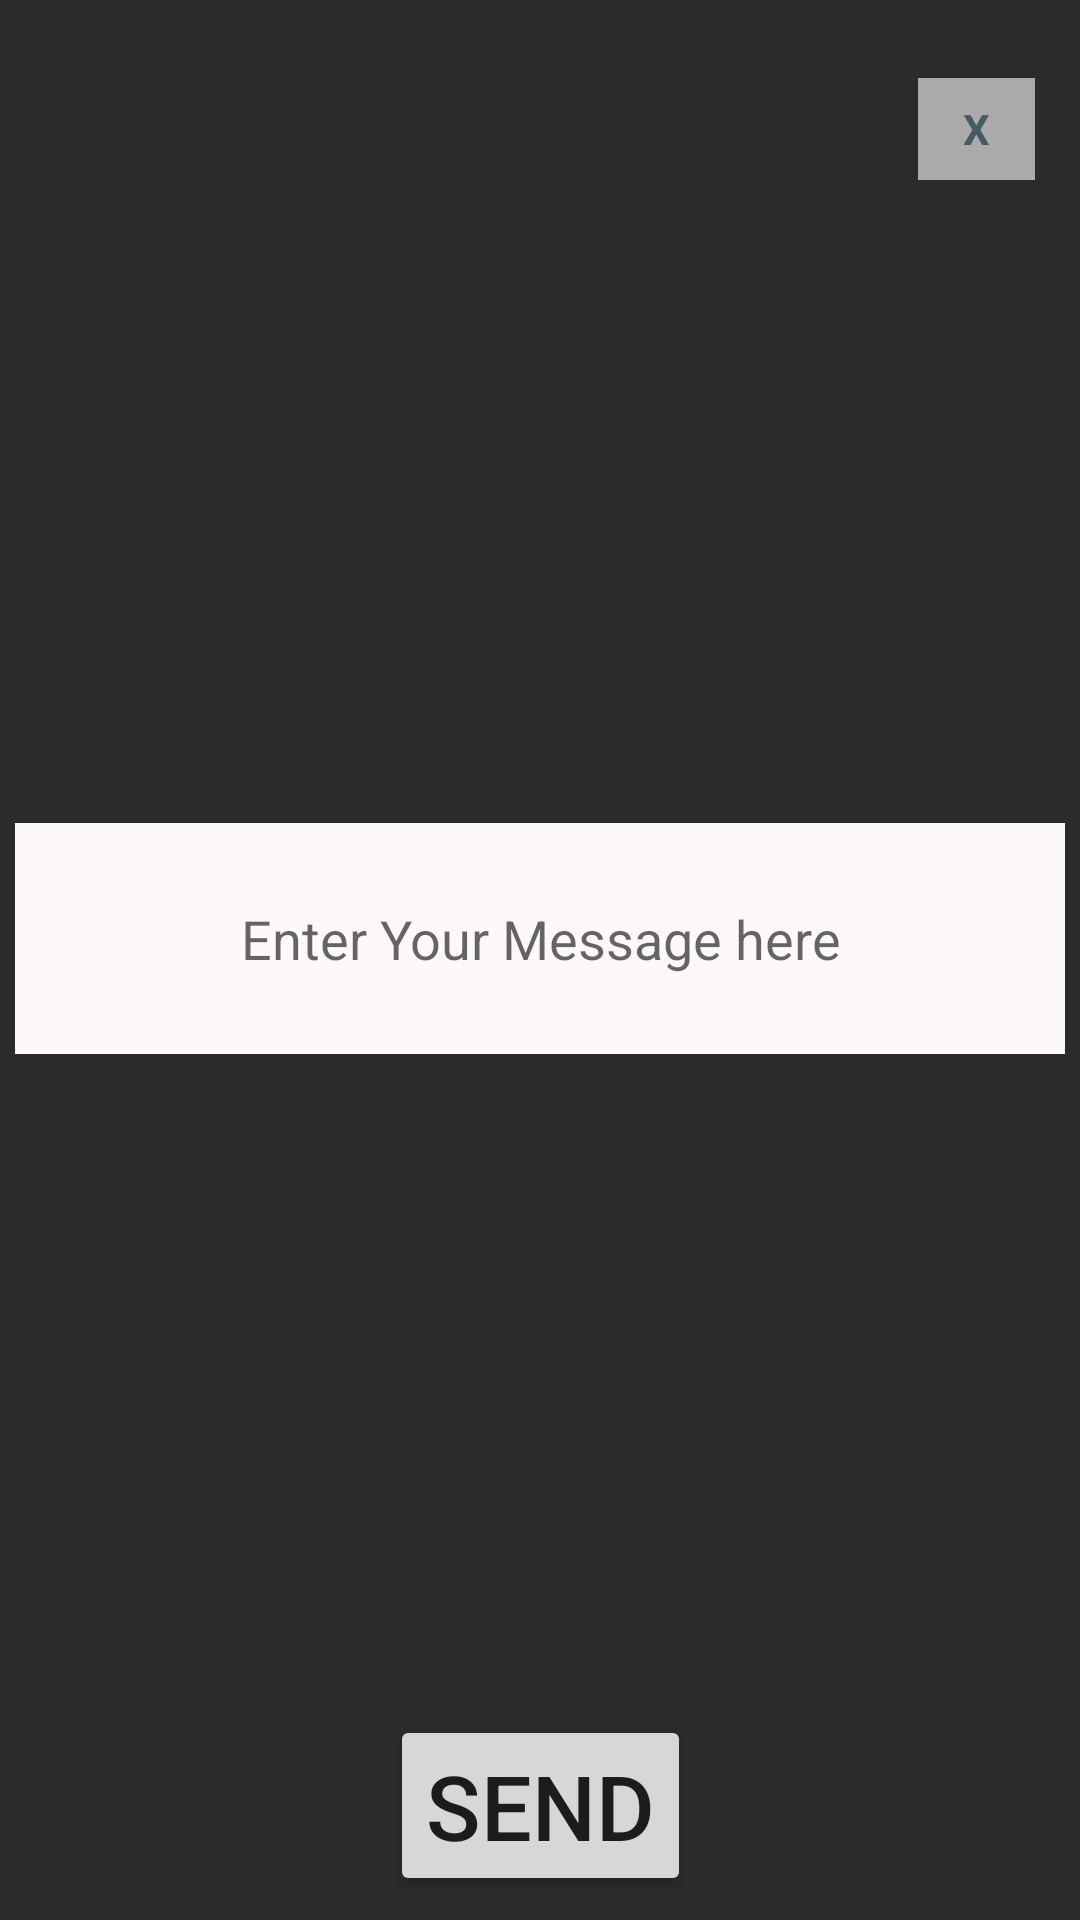

The Android layout XML behind this screen, and the referenced resources:
<!-- AndroidManifest.xml: application theme Theme.StarPlatinumChess -->
<!-- res/layout/activity_popup_window2.xml -->
<?xml version="1.0" encoding="utf-8"?>
<androidx.constraintlayout.widget.ConstraintLayout xmlns:android="http://schemas.android.com/apk/res/android"
    xmlns:app="http://schemas.android.com/apk/res-auto"
    xmlns:tools="http://schemas.android.com/tools"
    android:layout_width="match_parent"
    android:layout_height="wrap_content"
    android:layout_gravity="center"
    android:background="#2B2B2B"
    android:textAlignment="center"
    tools:context=".Pop_Wondow">

    <TextView
        android:id="@+id/txtclose"
        android:layout_width="39dp"
        android:layout_height="34dp"
        android:layout_gravity="end"
        android:background="@android:color/darker_gray"
        android:gravity="center"
        android:text="X"

        android:textColor="#455A64"
        android:textStyle="bold"
        app:layout_constraintBottom_toBottomOf="parent"
        app:layout_constraintEnd_toEndOf="parent"
        app:layout_constraintHorizontal_bias="0.953"
        app:layout_constraintStart_toStartOf="parent"
        app:layout_constraintTop_toTopOf="parent"
        app:layout_constraintVertical_bias="0.043" />


    <EditText
        android:id="@+id/msg"
        android:layout_width="350dp"
        android:layout_height="77dp"
        android:layout_marginTop="8dp"
        android:background="@android:color/darker_gray"
        android:backgroundTint="#FDF9F9"
        android:hint="Enter Your Message here"
        android:inputType="textMultiLine"
        android:textAlignment="center"
        android:textColor="@android:color/background_dark"
        app:layout_constraintBottom_toBottomOf="parent"
        app:layout_constraintEnd_toEndOf="parent"
        app:layout_constraintHorizontal_bias="0.493"
        app:layout_constraintStart_toStartOf="parent"
        app:layout_constraintTop_toTopOf="parent"
        app:layout_constraintVertical_bias="0.48" />

    <Button
        android:id="@+id/send_btn"
        android:layout_width="wrap_content"
        android:layout_height="wrap_content"
        android:layout_marginTop="16dp"
        android:layout_marginBottom="8dp"
        android:text="Send"
        android:textSize="30sp"
        app:layout_constraintBottom_toBottomOf="parent"
        app:layout_constraintEnd_toEndOf="parent"
        app:layout_constraintStart_toStartOf="parent"
        app:layout_constraintTop_toBottomOf="@+id/msg"
        app:layout_constraintVertical_bias="1.0" />

</androidx.constraintlayout.widget.ConstraintLayout>
<!-- resources referenced by this layout -->
<resources>
  <style name="Theme.StarPlatinumChess" parent="Theme.MaterialComponents.DayNight.NoActionBar">
          
          <item name="colorPrimary">@color/red</item>
          <item name="colorPrimaryVariant">@color/purple_700</item>
          <item name="colorOnPrimary">@color/white</item>
          
          <item name="colorSecondary">@color/teal_200</item>
          <item name="colorSecondaryVariant">@color/teal_700</item>
          <item name="colorOnSecondary">@color/black</item>
          
          <item name="android:statusBarColor">?attr/colorPrimaryVariant</item>
          
      </style>
  <color name="red">#F72F3D</color>
  <color name="purple_700">#FF3700B3</color>
  <color name="white">#FFFFFFFF</color>
  <color name="teal_200">#FF03DAC5</color>
  <color name="teal_700">#FF018786</color>
  <color name="black">#FF000000</color>
</resources>
